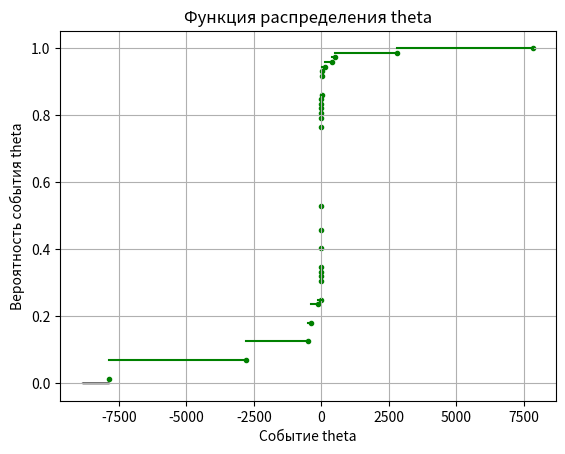

The matplotlib source for this figure:
from collections import defaultdict
from sympy import Integer as i
import matplotlib.pyplot as plt

class DrvProblem:
    def __init__(self, ksi_probabilities, mu_probabilities, theta_function):
        self.theta_function = theta_function
        self.ksi_destr_law = self.create_destribution_law(ksi_probabilities)
        self.mu_destr_law = self.create_destribution_law(mu_probabilities)
        self.theta_destr_law = defaultdict(int)
        self.calc_theta_destribution_law()

    @staticmethod
    def create_destribution_law(probabilities):
        return {i + 1: probabilities[i] for i in range(len(probabilities))}

    def calc_theta_destribution_law(self):
        for ksi in self.ksi_destr_law :
            for mu in self.mu_destr_law:
                value = self.theta_function(ksi, mu)
                probability = self.ksi_destr_law[ksi] * self.mu_destr_law[mu]
                self.theta_destr_law[value] += probability

    def get_as_string(self, destribution_law):
        result = []
        for value in sorted(destribution_law.keys()):
            result.append(f'{value} => {destribution_law[value]}')
        result.append(f'Всего {len(destribution_law)} записей.\n')

        return '\n'.join(result)

    def get_expectation(self, destribution_law):
        return sum(value * destribution_law[value] for value in destribution_law)

    def get_dispersion(self, destribution_law):
        # squared_law = {i**2: destribution_law[i]**2 for i in destribution_law}
        # return self.get_expectation(squared_law) - self.get_expectation(destribution_law)**2
        expectation = self.get_expectation(destribution_law)
        return sum(destribution_law[value] * ((value - expectation) ** 2) for value in destribution_law)

    def get_prefix_sum(self, destribution_law):
        summa = 0
        result = []
        for key in sorted(destribution_law.keys()):
            summa += destribution_law[key]
            result.append(summa)
        return result

    def get_prepared_data_for_plot(self, events, prefix_sums):
        data = []
        for i in range(0, len(events) - 1):
            data.extend([(events[i], events[i + 1]), (prefix_sums[i + 1], prefix_sums[i + 1]), 'green'])
        return data

    def create_destribution_law_plot(self, destribution_law):
        events = sorted(destribution_law.keys())
        prefix_sums = self.get_prefix_sum(destribution_law)

        plt.title('Функция распределения theta')
        plt.xlabel("Событие theta")
        plt.ylabel("Вероятность события theta")
        plt.grid(True)
        plt.arrow(events[0], 0, -1000, 0)
        
        plt.scatter(events, prefix_sums, c='green', marker='.')
        plt.plot(*self.get_prepared_data_for_plot(events, prefix_sums))

        plt.show()



if __name__ == '__main__':
    ksi = [i(1)/6] * 6
    mu = [i(1)/12, i(1)/12, i(1)/3, i(1)/3, i(1)/12,i(1)/12]
    theta = lambda ks, mu:  ks**mu - mu**ks
    result = DrvProblem(ksi, mu, theta)

    print('===Закон распределения theta===')
    print(result.get_as_string(result.theta_destr_law))
    print('===Матожидание theta===')
    print(result.get_expectation(result.theta_destr_law), '\n')
    print('===Дисперсия theta===')
    print(result.get_dispersion(result.theta_destr_law))
    result.create_destribution_law_plot(result.theta_destr_law)
